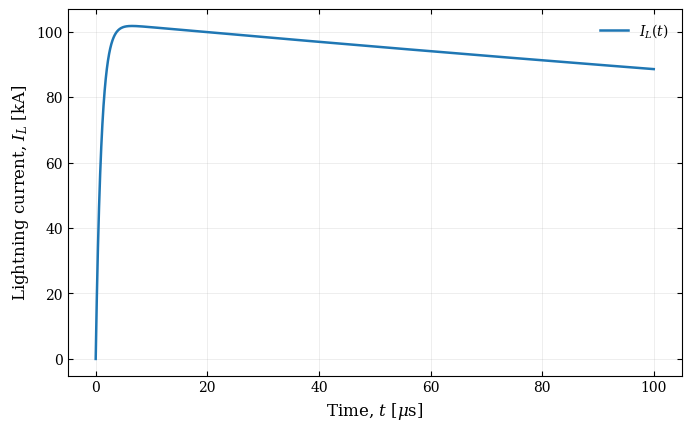

Source code (Python):
from __future__ import annotations

import argparse
from pathlib import Path

import matplotlib.pyplot as plt
import numpy as np


def lightning_current(
    t: np.ndarray,
    K: float,
    alpha: float,
    beta: float,
    delay: float,
) -> np.ndarray:
    tau = t - delay

    current = np.zeros_like(
        t,
        dtype=float,
    )

    mask = tau >= 0.0

    current[mask] = (
        K
        * (
            np.exp(
                -alpha * tau[mask]
            )
            -
            np.exp(
                -beta * tau[mask]
            )
        )
    )

    return current


def main() -> None:
    parser = argparse.ArgumentParser(
        description=(
            "Publication-style plot of the PEEC lightning "
            "double-exponential current waveform."
        )
    )

    parser.add_argument(
        "--K",
        type=float,
        default=102900.0,
        help="Amplitude coefficient K [A].",
    )

    parser.add_argument(
        "--alpha",
        type=float,
        default=1500.0,
        help="Slow exponential coefficient alpha [1/s].",
    )

    parser.add_argument(
        "--beta",
        type=float,
        default=1.0e6,
        help="Fast exponential coefficient beta [1/s].",
    )

    parser.add_argument(
        "--delay",
        type=float,
        default=0.0,
        help="Time delay [s].",
    )

    parser.add_argument(
        "--t-end",
        type=float,
        default=1.0e-4,
        help="Final time [s].",
    )

    parser.add_argument(
        "--samples",
        type=int,
        default=2000,
        help="Number of plotted samples.",
    )

    parser.add_argument(
        "--output",
        default="results/lightning_double_exponential.pdf",
        help="Output figure file.",
    )

    parser.add_argument(
        "--png",
        default=None,
        help="Optional additional PNG output.",
    )

    parser.add_argument(
        "--dpi",
        type=int,
        default=400,
    )

    parser.add_argument(
        "--title",
        default=None,
        help="Optional plot title.",
    )

    args = parser.parse_args()

    if args.samples < 2:
        raise ValueError(
            "--samples must be >= 2."
        )

    if args.t_end <= 0.0:
        raise ValueError(
            "--t-end must be > 0."
        )

    if args.alpha <= 0.0:
        raise ValueError(
            "--alpha must be > 0."
        )

    if args.beta <= 0.0:
        raise ValueError(
            "--beta must be > 0."
        )

    t = np.linspace(
        0.0,
        args.t_end,
        args.samples,
    )

    current = lightning_current(
        t,
        args.K,
        args.alpha,
        args.beta,
        args.delay,
    )

    time_us = 1.0e6 * t
    current_kA = 1.0e-3 * current

    peak_index = int(
        np.argmax(
            current
        )
    )

    peak_time = float(
        t[peak_index]
    )

    peak_current = float(
        current[peak_index]
    )

    plt.rcParams.update(
        {
            "font.family": "serif",
            "font.size": 11,
            "axes.labelsize": 12,
            "axes.titlesize": 12,
            "xtick.labelsize": 10,
            "ytick.labelsize": 10,
            "legend.fontsize": 10,
            "mathtext.fontset": "dejavuserif",
            "figure.dpi": 150,
            "savefig.dpi": args.dpi,
            "axes.linewidth": 0.8,
        }
    )

    fig, ax = plt.subplots(
        figsize=(6.8, 4.2),
        constrained_layout=True,
    )

    ax.plot(
        time_us,
        current_kA,
        linewidth=1.8,
        label=r"$I_L(t)$",
    )

    ax.set_xlabel(
        r"Time, $t$ [$\mu$s]"
    )

    ax.set_ylabel(
        r"Lightning current, $I_L$ [kA]"
    )

    if args.title:
        ax.set_title(
            args.title
        )

    ax.grid(
        True,
        linewidth=0.5,
        alpha=0.3,
    )

    ax.tick_params(
        direction="in",
        top=True,
        right=True,
    )

    ax.legend(
        frameon=False,
        loc="best",
    )

    output = Path(
        args.output
    )

    output.parent.mkdir(
        parents=True,
        exist_ok=True,
    )

    fig.savefig(
        output,
        bbox_inches="tight",
    )

    if args.png is not None:
        png_path = Path(
            args.png
        )

        png_path.parent.mkdir(
            parents=True,
            exist_ok=True,
        )

        fig.savefig(
            png_path,
            bbox_inches="tight",
        )

    print()
    print("=" * 72)
    print("LIGHTNING DOUBLE-EXPONENTIAL WAVEFORM")
    print("=" * 72)
    print(
        f"K                  : {args.K:.9e} A"
    )
    print(
        f"alpha              : {args.alpha:.9e} 1/s"
    )
    print(
        f"beta               : {args.beta:.9e} 1/s"
    )
    print(
        f"delay              : {args.delay:.9e} s"
    )
    print(
        f"sampled peak time  : {peak_time * 1e6:.9f} us"
    )
    print(
        f"sampled peak       : {peak_current:.9e} A"
    )
    print(
        f"figure             : {output}"
    )

    if args.png is not None:
        print(
            f"PNG                : {args.png}"
        )

    print("=" * 72)

    plt.show()


if __name__ == "__main__":
    main()
